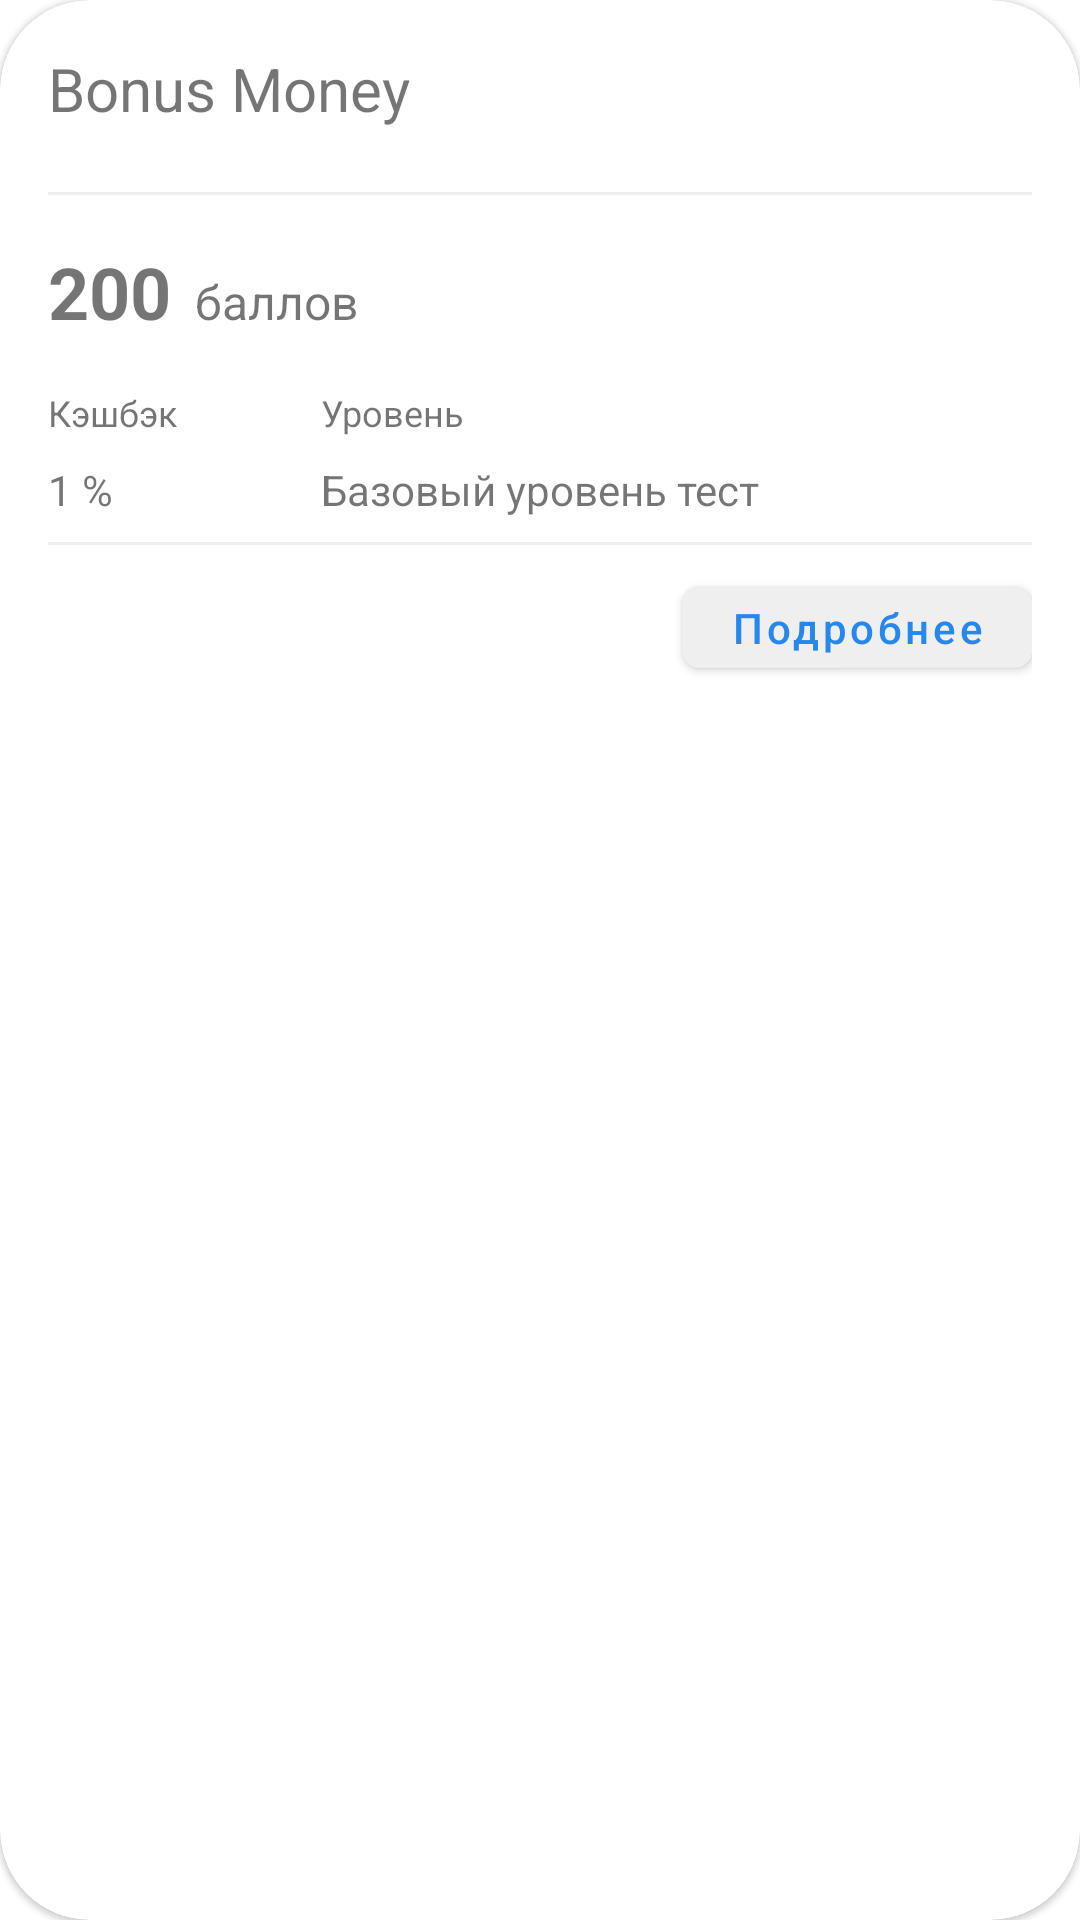

Produce the Android XML layout that renders to this screen, including the resource entries it uses.
<!-- AndroidManifest.xml: application theme Theme.BonusMoneyTest -->
<!-- res/layout/card.xml -->
<?xml version="1.0" encoding="utf-8"?>
<com.google.android.material.card.MaterialCardView
    xmlns:android="http://schemas.android.com/apk/res/android"
    xmlns:app="http://schemas.android.com/apk/res-auto"
    xmlns:tools="http://schemas.android.com/tools"
    android:layout_width="match_parent"
    android:layout_height="wrap_content"
    style="@style/card">

    <androidx.constraintlayout.widget.ConstraintLayout
        android:id="@+id/card"
        android:layout_width="match_parent"
        android:layout_height="match_parent"
        android:padding="@dimen/margin1">

        <TextView
            android:id="@+id/card_name"
            android:layout_width="wrap_content"
            android:layout_height="wrap_content"
            app:layout_constraintTop_toTopOf="parent"
            app:layout_constraintStart_toStartOf="parent"
            style="@style/card_name"/>

        <androidx.appcompat.widget.AppCompatImageView
            android:id="@+id/logo"
            android:layout_width="@dimen/logo_size"
            android:layout_height="@dimen/logo_size"
            app:layout_constraintTop_toTopOf="parent"
            app:layout_constraintEnd_toEndOf="parent"
            tools:src="@color/black"/>

        <View
            android:id="@+id/gray_line"
            android:layout_width="match_parent"
            android:layout_height="@dimen/gray_line_height"
            app:layout_constraintTop_toBottomOf="@id/logo"
            app:layout_constraintStart_toStartOf="parent"
            style="@style/gray_line"/>

        <LinearLayout
            android:id="@+id/points_layout"
            android:layout_width="wrap_content"
            android:layout_height="wrap_content"
            app:layout_constraintTop_toBottomOf="@id/gray_line"
            app:layout_constraintStart_toStartOf="parent"
            android:layout_marginTop="@dimen/margin1"
            android:orientation="horizontal">

            <TextView
                android:id="@+id/points"
                android:layout_width="wrap_content"
                android:layout_height="wrap_content"
                style="@style/points"/>

            <TextView
                android:id="@+id/points_text"
                android:layout_width="wrap_content"
                android:layout_height="wrap_content"
                style="@style/points_text"/>

        </LinearLayout>

        <TextView
            android:id="@+id/cashback_header"
            android:layout_width="wrap_content"
            android:layout_height="wrap_content"
            app:layout_constraintTop_toBottomOf="@id/points_layout"
            app:layout_constraintStart_toStartOf="parent"
            style="@style/cashback_header"/>

        <TextView
            android:id="@+id/level_header"
            android:layout_width="wrap_content"
            android:layout_height="wrap_content"
            app:layout_constraintTop_toBottomOf="@id/points_layout"
            app:layout_constraintStart_toEndOf="@id/cashback_header"
            style="@style/level_header"/>

        <TextView
            android:id="@+id/cashback"
            android:layout_width="wrap_content"
            android:layout_height="wrap_content"
            app:layout_constraintTop_toBottomOf="@id/cashback_header"
            app:layout_constraintStart_toStartOf="parent"
            style="@style/cashback"/>

        <TextView
            android:id="@+id/level"
            android:layout_width="wrap_content"
            android:layout_height="wrap_content"
            app:layout_constraintTop_toBottomOf="@id/level_header"
            app:layout_constraintStart_toStartOf="@id/level_header"
            style="@style/level"/>

        <View
            android:id="@+id/gray_line2"
            android:layout_width="match_parent"
            android:layout_height="@dimen/gray_line_height"
            app:layout_constraintTop_toBottomOf="@id/level"
            app:layout_constraintStart_toStartOf="parent"
            style="@style/gray_line"/>

        <com.google.android.material.button.MaterialButton
            android:id="@+id/details"
            android:layout_width="wrap_content"
            android:layout_height="wrap_content"
            app:layout_constraintTop_toBottomOf="@id/gray_line2"
            app:layout_constraintEnd_toEndOf="parent"
            style="@style/details"/>

        <androidx.appcompat.widget.AppCompatImageView
            android:id="@+id/trash"
            android:layout_width="@dimen/icon_size"
            android:layout_height="@dimen/icon_size"
            app:layout_constraintTop_toBottomOf="@id/gray_line2"
            app:layout_constraintEnd_toStartOf="@id/details"
            style="@style/trash"/>

        <androidx.appcompat.widget.AppCompatImageView
            android:id="@+id/eye"
            android:layout_width="@dimen/icon_size"
            android:layout_height="@dimen/icon_size"
            app:layout_constraintTop_toBottomOf="@id/gray_line2"
            app:layout_constraintEnd_toStartOf="@id/trash"
            style="@style/eye"/>


    </androidx.constraintlayout.widget.ConstraintLayout>


</com.google.android.material.card.MaterialCardView>
<!-- resources referenced by this layout -->
<resources>
  <color name="black">#1a1a1a</color>
  <dimen name="gray_line_height">1dp</dimen>
  <dimen name="icon_size">12dp</dimen>
  <dimen name="logo_size">32dp</dimen>
  <dimen name="margin1">12dp</dimen>
  <style name="card">
          <item name="cardCornerRadius">@dimen/card_corner_radius</item>
          <item name="android:layout_marginStart">@dimen/margin1</item>
          <item name="android:layout_marginTop">@dimen/margin1</item>
          <item name="android:layout_marginEnd">@dimen/margin1</item>
          <item name="android:background">@color/white</item>
      </style>
  <style name="card_name">
          <item name="android:text">@string/card_header</item>
          <item name="android:textSize">@dimen/text1</item>
      </style>
  <style name="cashback">
          <item name="android:text">1 %</item>
          <item name="android:textSize">@dimen/text4</item>
          <item name="android:layout_marginTop">@dimen/margin2</item>
      </style>
  <style name="cashback_header">
          <item name="android:text">Кэшбэк</item>
          <item name="android:textSize">@dimen/text3</item>
          <item name="android:layout_marginTop">@dimen/margin1</item>
      </style>
  <style name="eye">
          <item name="android:layout_marginTop">@dimen/margin1</item>
          <item name="android:layout_marginEnd">@dimen/margin3</item>
          <item name="android:tint">@color/blue</item>
          <item name="srcCompat">@drawable/eye_white</item>
      </style>
  <style name="gray_line">
          <item name="android:background">@color/lightGrey</item>
          <item name="android:layout_marginTop">@dimen/margin2</item>
      </style>
  <style name="level">
          <item name="android:text">Базовый уровень тест</item>
          <item name="android:textSize">@dimen/text4</item>
          <item name="android:layout_marginTop">@dimen/margin2</item>
      </style>
  <style name="level_header">
          <item name="android:text">Уровень</item>
          <item name="android:textSize">@dimen/text3</item>
          <item name="android:layout_marginTop">@dimen/margin1</item>
          <item name="android:layout_marginStart">@dimen/margin3</item>
      </style>
  <style name="points">
          <item name="android:text">200</item>
          <item name="android:textSize">@dimen/text0</item>
          <item name="android:textStyle">bold</item>
          <item name="android:layout_gravity">bottom</item>
      </style>
  <style name="points_text">
          <item name="android:text">баллов</item>
          <item name="android:textSize">@dimen/text2</item>
          <item name="android:layout_marginStart">@dimen/margin2</item>
          <item name="android:layout_gravity">bottom</item>
      </style>
  <style name="trash">
          <item name="android:layout_marginTop">@dimen/margin1</item>
          <item name="android:layout_marginEnd">@dimen/margin3</item>
          <item name="android:tint">@color/red</item>
          <item name="srcCompat">@drawable/trash_white</item>
      </style>
  <style name="Theme.BonusMoneyTest" parent="Theme.MaterialComponents.DayNight.NoActionBar">
          <item name="colorPrimary">@color/blue</item>
          <item name="colorPrimaryVariant">@color/blue</item>
          <item name="colorOnPrimary">@color/blue</item>
          <item name="colorSecondary">@color/blue</item>
          <item name="colorSecondaryVariant">@color/blue</item>
          <item name="colorOnSecondary">@color/blue</item>
      </style>
  <dimen name="card_corner_radius">30dp</dimen>
  <color name="white">#ffffff</color>
  <string name="card_header">Bonus Money</string>
  <dimen name="text1">16sp</dimen>
  <dimen name="text4">10sp</dimen>
  <dimen name="margin2">6dp</dimen>
  <dimen name="text3">8sp</dimen>
  <dimen name="details_min_height">0dp</dimen>
  <color name="lightGrey">#efefef</color>
  <color name="blue">#2688eb</color>
  <dimen name="details_corner_radius">6dp</dimen>
  <dimen name="margin3">34dp</dimen>
  <dimen name="text0">20sp</dimen>
  <dimen name="text2">12sp</dimen>
  <color name="red">#ff3044</color>
</resources>
